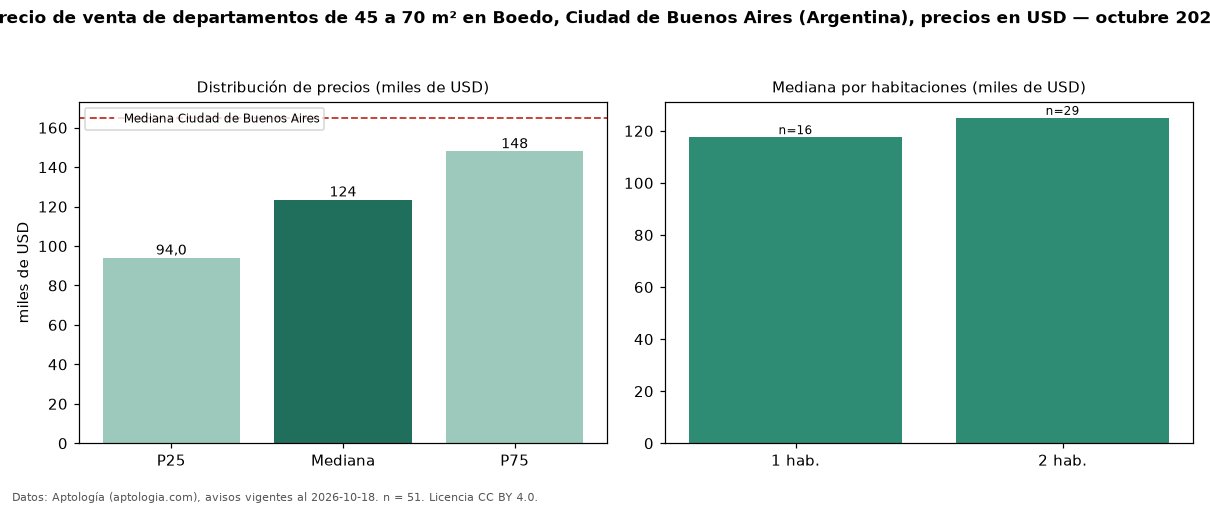

The table this chart was drawn from, first rows:
seccion, metrica, valor, moneda, n
filtro, area2, de 45 a 70 m², , 51
precio, p25, 94000, USD, 51
precio, mediana, 123500, USD, 51
precio, p75, 147950, USD, 51
precio, minimo, 60000, USD, 51
precio, maximo, 210000, USD, 51
m2, mediana_precio_m2, 2345, USD, 51
m2, area_mediana_m2, 53.0, m2, 51
banos, mediana_banos, 1.0, , 
habitaciones, 1, 117585, USD, 16
habitaciones, 2, 125000, USD, 29
ciudad, mediana_ciudad_referencia, 165000, USD, 
ciudad, mediana_m2_ciudad, 2558, USD, 
fuente, fecha_datos, 2026-10-18, , 
fuente, atribucion, https://www.aptologia.com/ar, , 
fuente, licencia, CC BY 4.0, , 
